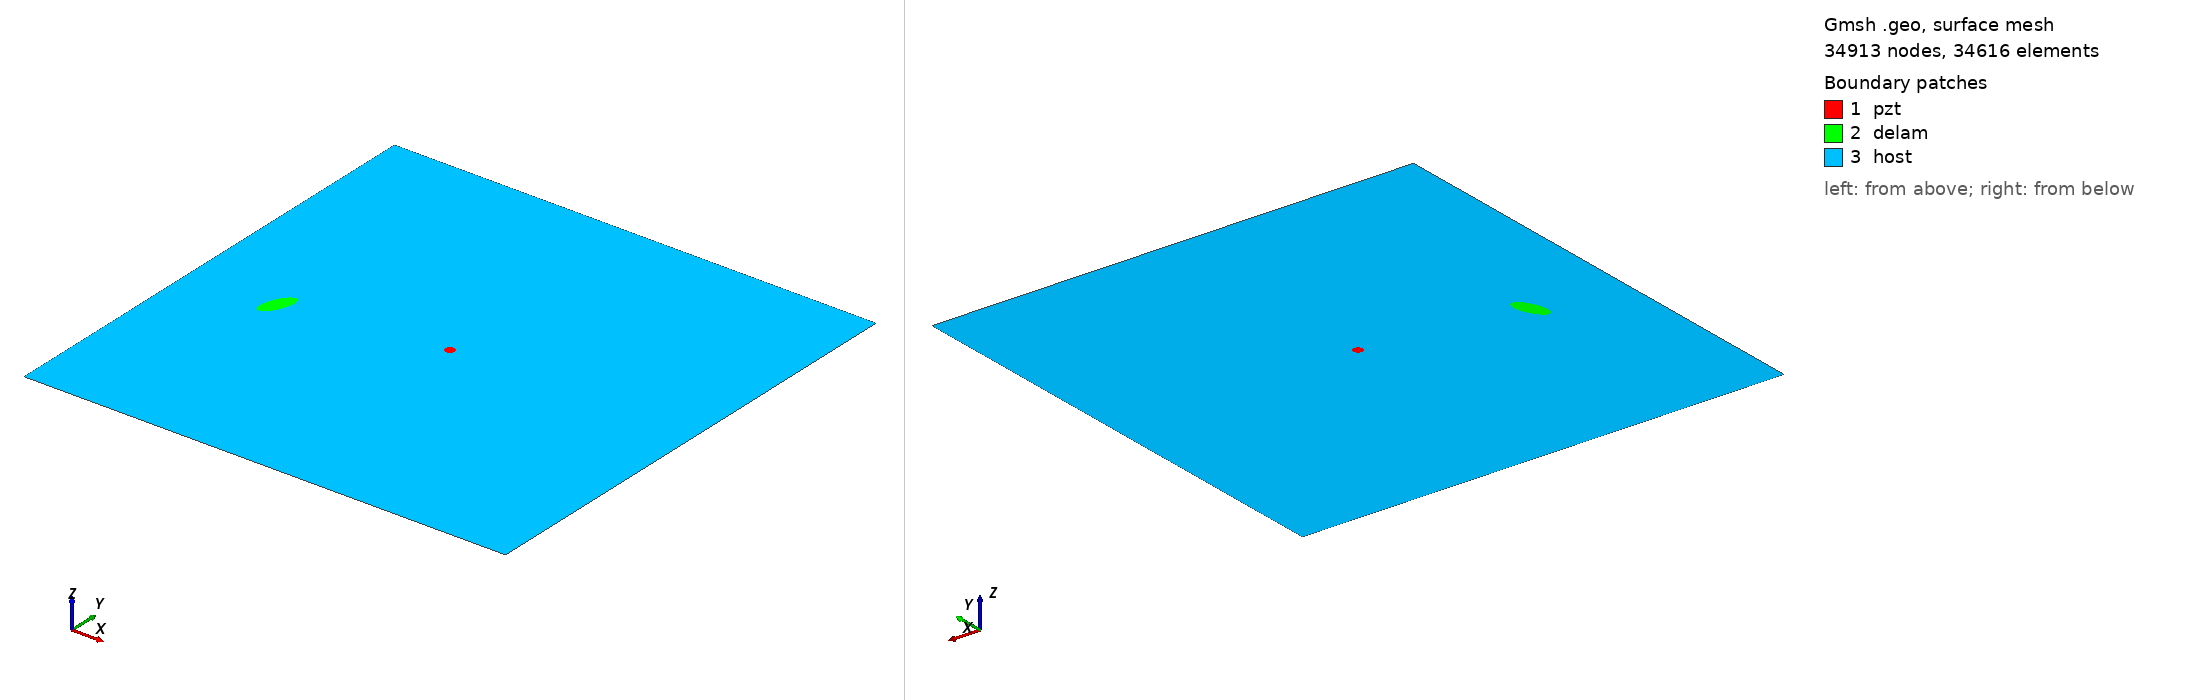

Gmsh geometry script, surface-meshed: 34913 nodes, 34616 surface elements. Boundary patches (legend numbers): 1 pzt, 2 delam, 3 host. Left view from above one corner, right view from below the opposite corner. Legend entries are the model's physical surfaces. The drawing asked Gmsh for element sizes between 1% and 20% of the model's largest extent; the script's own settings can give other sizes.

=== m1_rand_single_delam_348.geo (drawn) ===
SetFactory("OpenCASCADE");
L=0.500000; 
W=0.500000; 
a=0.018975; 
b=0.008111; 
x=0.089782; 
y=0.225321; 
alpha=0.374786 *Pi; 
r=0.005000; 
xpzt=0.250000; 
ypzt=0.250000; 
//+
Point(1) = {0, 0, 0, 1.0};
//+
Point(2) = {L, 0, 0, 1.0};
//+
Point(3) = {L, W, 0, 1.0};
//+
Point(4) = {0, W, 0, 1.0};
//+
Line(1) = {1, 2};
//+
Line(2) = {2, 3};
//+
Line(3) = {3, 4};
//+
Line(4) = {4, 1};
//+
Circle(5) = {xpzt, ypzt, -0, r, 0, 2*Pi};
//+
Ellipse(6) = {x, y, -0, a, b, 0, 2*Pi};
//+
Rotate {{0, 0, 1}, {x, y, 0}, alpha} {
  Curve{6}; 
}
//+
Curve Loop(1) = {4, 1, 2, 3};
//+
Curve Loop(2) = {6};
//+
Curve Loop(3) = {5};
//+
Curve Loop(4) = {6};
//+
Curve Loop(5) = {5};
//+
Plane Surface(1) = {5};
//+
Plane Surface(2) = {4};
//+
Plane Surface(3) = {1, 2, 3};
//+
Point(9) = {xpzt, ypzt, 0, 1.0};
//+
Point{9} In Surface {1};// mesh node at centre of pzt
//+
Physical Surface("pzt") = {1};
//+
Physical Surface("delam") = {2};
//+
Physical Surface("host") = {3};

Mesh.Algorithm = 6; // Frontal
Mesh.CharacteristicLengthFactor = 0.068000;
Mesh.CharacteristicLengthMin = 0.001000;
Mesh.CharacteristicLengthMax = 0.200000;
Mesh.RecombineAll = 1; // Apply recombination algorithm
Mesh.SubdivisionAlgorithm = 1; // 1: all quadrangles
Mesh.Smoothing = 1;
